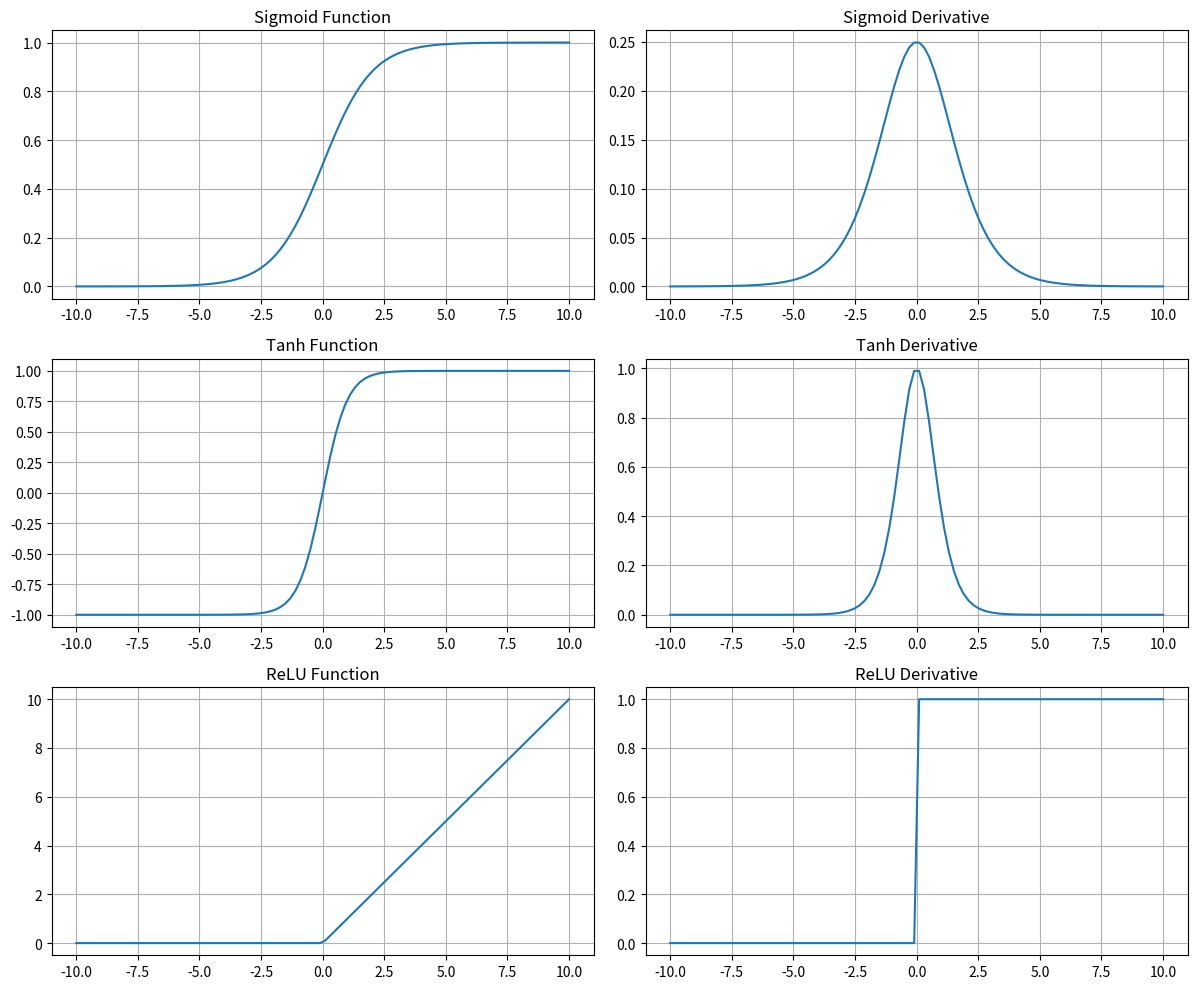

Source code (Python):
import numpy as np
import matplotlib.pyplot as plt

# Generate 100 equally spaced values between -10 and 10
z = np.linspace(-10, 10, 100)

# Sigmoid function and its derivative
def sigmoid(x):
    return 1 / (1 + np.exp(-x))

def sigmoid_derivative(x):
    s = sigmoid(x)
    return s * (1 - s)

# Tanh function and its derivative
def tanh(x):
    return np.tanh(x)

def tanh_derivative(x):
    return 1 - np.tanh(x)**2

# ReLU function and its derivative
def relu(x):
    return np.maximum(0, x)

def relu_derivative(x):
    return np.where(x > 0, 1, 0)

# Plotting
fig, axes = plt.subplots(3, 2, figsize=(12, 10))

# Sigmoid
axes[0, 0].plot(z, sigmoid(z))
axes[0, 0].set_title('Sigmoid Function')
axes[0, 0].grid(True)

axes[0, 1].plot(z, sigmoid_derivative(z))
axes[0, 1].set_title('Sigmoid Derivative')
axes[0, 1].grid(True)

# Tanh
axes[1, 0].plot(z, tanh(z))
axes[1, 0].set_title('Tanh Function')
axes[1, 0].grid(True)

axes[1, 1].plot(z, tanh_derivative(z))
axes[1, 1].set_title('Tanh Derivative')
axes[1, 1].grid(True)

# ReLU
axes[2, 0].plot(z, relu(z))
axes[2, 0].set_title('ReLU Function')
axes[2, 0].grid(True)

axes[2, 1].plot(z, relu_derivative(z))
axes[2, 1].set_title('ReLU Derivative')
axes[2, 1].grid(True)

plt.tight_layout()
plt.show()